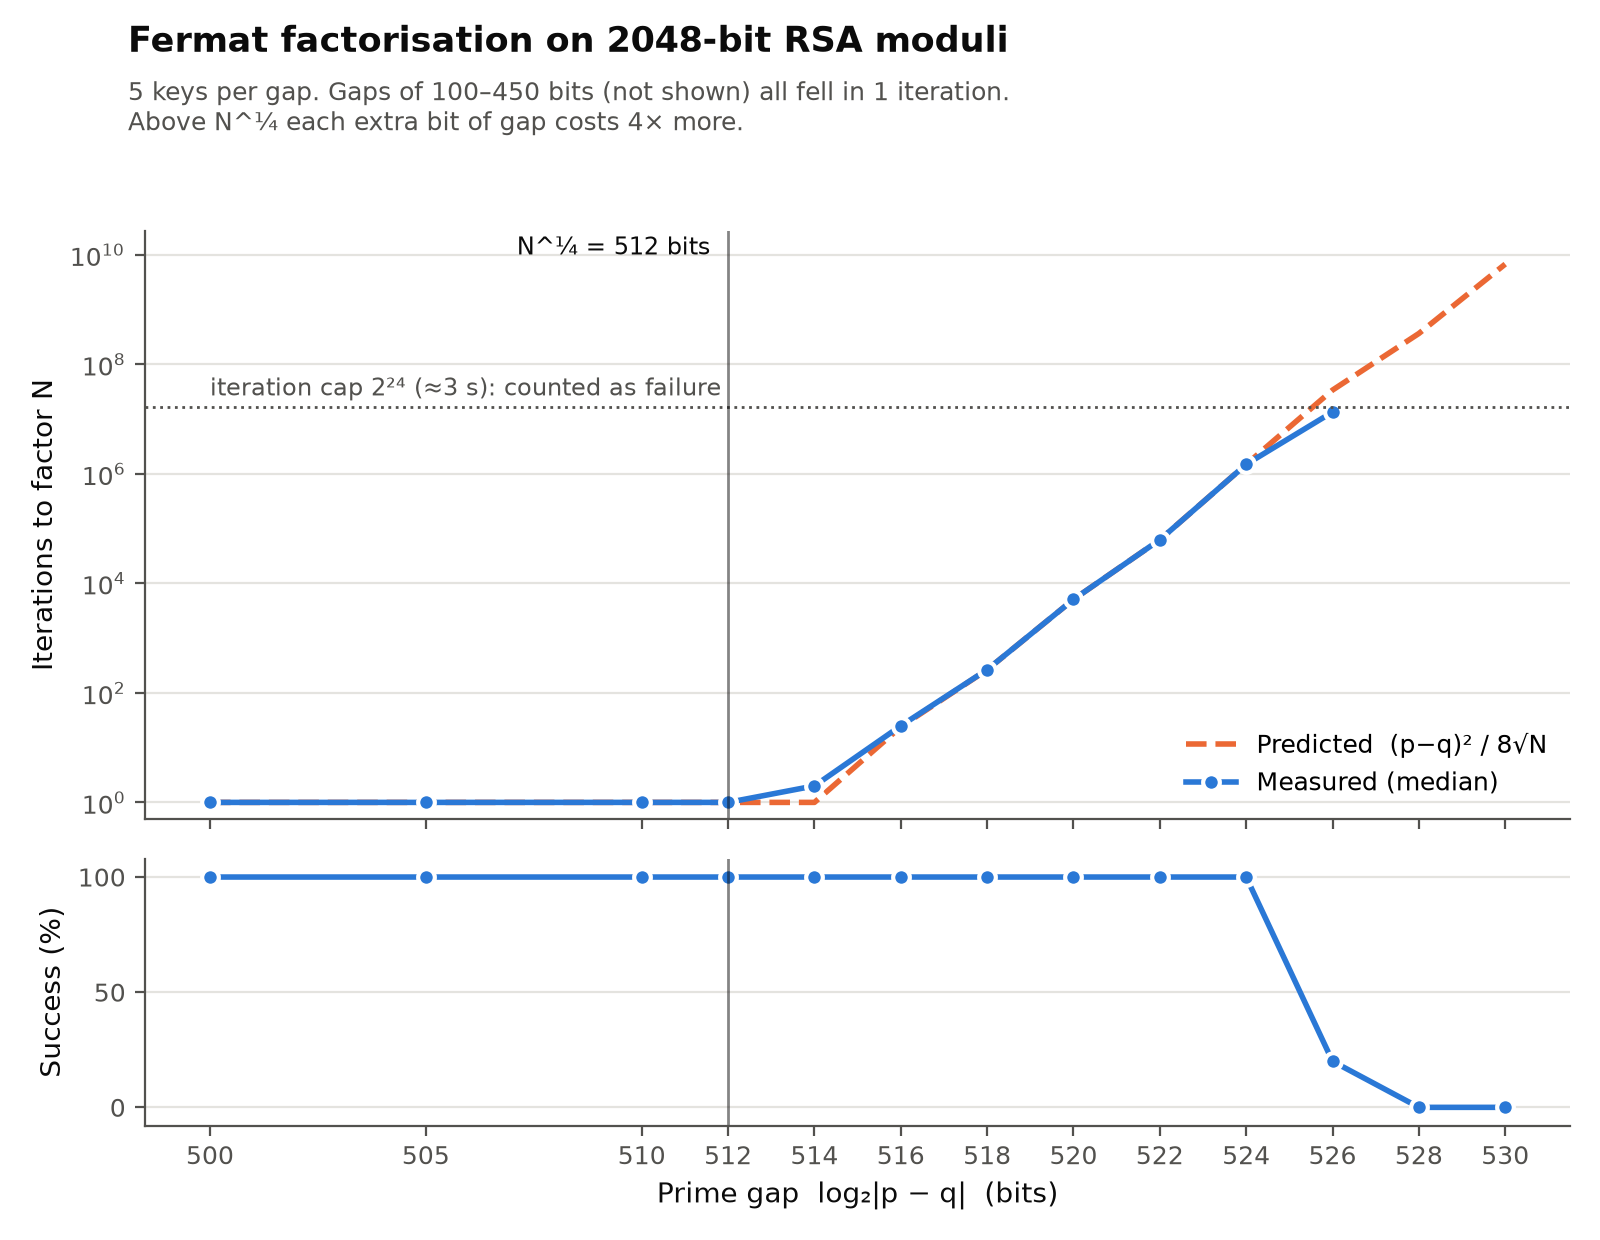

The data file committed next to this chart (first rows):
gap_bits, trial, n_bits, success, time_s, iterations, gap_bits_actual, predicted_iterations
100, 0, 2048, True, 2.362497616559267e-05, 1, 100, 1
100, 1, 2048, True, 1.0583025868982077e-05, 1, 100, 1
100, 2, 2048, True, 1.1499971151351929e-05, 1, 100, 1
100, 3, 2048, True, 1.1165975593030453e-05, 1, 100, 1
100, 4, 2048, True, 1.070898724719882e-05, 1, 100, 1
200, 0, 2048, True, 1.170899486169219e-05, 1, 200, 1
200, 1, 2048, True, 1.3708020560443401e-05, 1, 200, 1
200, 2, 2048, True, 1.025001984089613e-05, 1, 200, 1
200, 3, 2048, True, 9.874987881630659e-06, 1, 200, 1
200, 4, 2048, True, 1.191598130390048e-05, 1, 200, 1
300, 0, 2048, True, 9.040988516062498e-06, 1, 300, 1
300, 1, 2048, True, 8.041039109230042e-06, 1, 300, 1
300, 2, 2048, True, 6.2909675762057304e-06, 1, 300, 1
300, 3, 2048, True, 1.1584023013710976e-05, 1, 300, 1
300, 4, 2048, True, 9.374984074383974e-06, 1, 300, 1
400, 0, 2048, True, 9.082956239581108e-06, 1, 400, 1
400, 1, 2048, True, 9.874987881630659e-06, 1, 400, 1
400, 2, 2048, True, 1.0000017937272787e-05, 1, 400, 1
400, 3, 2048, True, 1.3791956007480621e-05, 1, 400, 1
400, 4, 2048, True, 7.958966307342052e-06, 1, 400, 1
450, 0, 2048, True, 8.333998266607523e-06, 1, 450, 1
450, 1, 2048, True, 1.3666984159499407e-05, 1, 450, 1
450, 2, 2048, True, 2.8125010430812836e-05, 1, 450, 1
450, 3, 2048, True, 9.666953701525927e-06, 1, 450, 1
450, 4, 2048, True, 2.7709000278264284e-05, 1, 450, 1
500, 0, 2048, True, 9.584007784724236e-06, 1, 500, 1
500, 1, 2048, True, 1.1166033800691366e-05, 1, 500, 1
500, 2, 2048, True, 9.833020158112049e-06, 1, 500, 1
500, 3, 2048, True, 1.5416997484862804e-05, 1, 500, 1
500, 4, 2048, True, 1.1208001524209976e-05, 1, 500, 1
505, 0, 2048, True, 1.3750046491622925e-05, 1, 505, 1
505, 1, 2048, True, 1.2458011042326689e-05, 1, 505, 1
505, 2, 2048, True, 1.1625001206994057e-05, 1, 505, 1
505, 3, 2048, True, 1.0749965440481901e-05, 1, 505, 1
505, 4, 2048, True, 9.499955922365189e-06, 1, 505, 1
510, 0, 2048, True, 9.375042282044888e-06, 1, 510, 1
510, 1, 2048, True, 9.750016033649445e-06, 1, 510, 1
510, 2, 2048, True, 1.7665966879576445e-05, 1, 510, 1
510, 3, 2048, True, 9.916955605149269e-06, 1, 510, 1
510, 4, 2048, True, 1.1208001524209976e-05, 1, 510, 1
512, 0, 2048, True, 1.0624993592500687e-05, 1, 512, 1
512, 1, 2048, True, 9.750016033649445e-06, 1, 512, 1
512, 2, 2048, True, 8.709030225872993e-06, 1, 512, 1
512, 3, 2048, True, 1.1083029676228762e-05, 1, 512, 1
512, 4, 2048, True, 1.020805211737752e-05, 1, 512, 1
514, 0, 2048, True, 1.2666976545006037e-05, 2, 514, 1
514, 1, 2048, True, 1.0791991371661425e-05, 2, 514, 1
514, 2, 2048, True, 1.0083022061735392e-05, 1, 514, 1
514, 3, 2048, True, 1.0000017937272787e-05, 2, 514, 1
514, 4, 2048, True, 1.7458980437368155e-05, 3, 514, 2
516, 0, 2048, True, 1.3792014215141535e-05, 15, 516, 14
516, 1, 2048, True, 1.4375022146850824e-05, 29, 516, 28
516, 2, 2048, True, 1.716596307232976e-05, 13, 516, 12
516, 3, 2048, True, 1.7707992810755968e-05, 30, 516, 29
516, 4, 2048, True, 2.9917049687355757e-05, 25, 516, 24
518, 0, 2048, True, 0.0001065, 568, 518, 567
518, 1, 2048, True, 5.9416983276605606e-05, 273, 518, 272
518, 2, 2048, True, 4.600000102072954e-05, 229, 518, 228
518, 3, 2048, True, 5.1042006816715e-05, 265, 518, 264
518, 4, 2048, True, 4.416698357090354e-05, 204, 518, 203
... 30 more rows
